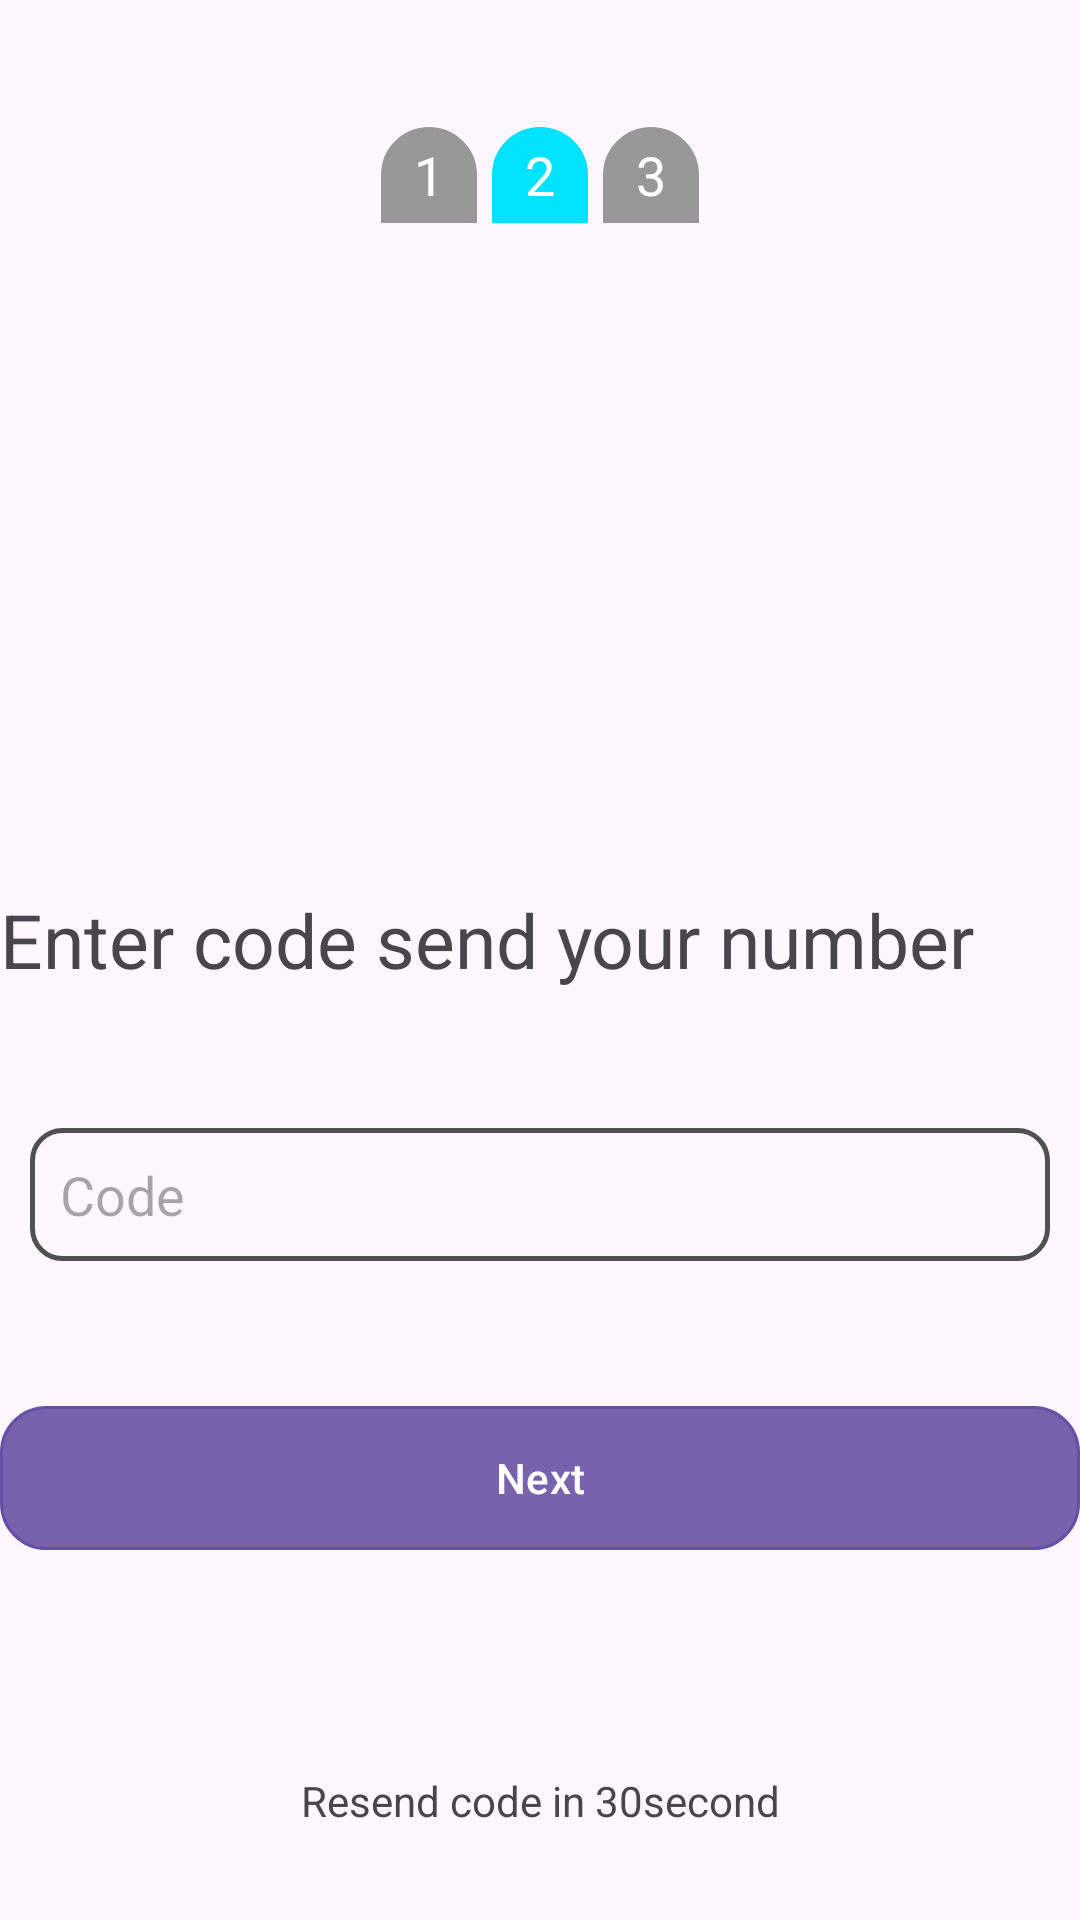

Write the Android layout XML for this screen, with the resource values it uses.
<!-- AndroidManifest.xml: activity theme arancBar -->
<!-- res/layout/activity_login_otp.xml -->
<?xml version="1.0" encoding="utf-8"?>
<LinearLayout xmlns:android="http://schemas.android.com/apk/res/android"
    xmlns:app="http://schemas.android.com/apk/res-auto"
    xmlns:tools="http://schemas.android.com/tools"
    android:layout_width="match_parent"
    android:layout_height="match_parent"
    android:layout_margin="20dp"
    android:gravity="center"
    android:orientation="vertical"
    tools:context=".Activityes.LoginOtpActivity"
    android:weightSum="100">

    <LinearLayout
        android:layout_width="match_parent"
        android:layout_height="wrap_content"
        android:gravity="center"
        android:layout_weight="20">

        <RelativeLayout
            android:layout_width="32dp"
            android:layout_height="32dp"
            android:background="@drawable/circular_bg"
            android:backgroundTint="@color/light_gray">

            <TextView
                android:layout_width="wrap_content"
                android:layout_height="wrap_content"
                android:layout_centerInParent="true"
                android:text="1"
                android:textColor="@color/white"
                android:textSize="18sp">

            </TextView>
        </RelativeLayout>

        <RelativeLayout
            android:layout_width="32dp"
            android:layout_height="32dp"
            android:background="@drawable/circular_bg"
            android:backgroundTint="@color/my_primary"
            android:layout_marginLeft="5dp">

            <TextView
                android:layout_width="wrap_content"
                android:layout_height="wrap_content"
                android:layout_centerInParent="true"
                android:text="2"
                android:textColor="@color/white"
                android:textSize="18sp">

            </TextView>
        </RelativeLayout>

        <RelativeLayout
            android:layout_width="32dp"
            android:layout_height="32dp"
            android:background="@drawable/circular_bg"
            android:backgroundTint="@color/light_gray"
            android:layout_marginLeft="5dp"
            >

            <TextView
                android:layout_width="wrap_content"
                android:layout_height="wrap_content"
                android:layout_centerInParent="true"
                android:text="3"
                android:textColor="@color/white"
                android:textSize="18sp">

            </TextView>
        </RelativeLayout>

    </LinearLayout>

    <ImageView
        android:layout_width="150dp"
        android:layout_height="150dp"
        android:src="@drawable/otp_icon"
        app:tint="@color/my_primary"
        android:layout_weight="20">

    </ImageView>

    <TextView
        android:layout_width="match_parent"
        android:layout_height="wrap_content"
        android:layout_gravity="center"
        android:text="Enter code send your number"
        android:textSize="25sp"
        android:layout_weight="5"
        >

    </TextView>

    <LinearLayout
        android:layout_width="match_parent"
        android:layout_height="wrap_content"
        android:gravity="center"
        android:orientation="horizontal"
        android:layout_weight="20">



        <EditText
            android:layout_width="match_parent"
            android:layout_height="wrap_content"
            android:layout_margin="10dp"
            android:background="@drawable/edit_text_rounder_corner"
            android:elevation="5dp"
            android:hint="Code"
            android:inputType="number"
            android:padding="10dp"
            android:maxLength="6"
            android:id="@+id/login_input">

        </EditText>

    </LinearLayout>

    <LinearLayout
        android:layout_width="match_parent"
        android:layout_height="100dp"
        android:gravity="center_vertical"
        android:orientation="vertical"
        android:layout_weight="10">

        <Button
            android:layout_width="match_parent"
            android:layout_height="wrap_content"
            android:background="@drawable/for_send_button"
            android:text="Next"
            android:id="@+id/login_next_btn"
            >

        </Button>

        <ProgressBar
            android:layout_width="32dp"
            android:layout_height="wrap_content"
            android:layout_gravity="center"
            android:indeterminateTint="@color/my_primary"
            android:id="@+id/login_progress_bar2">

        </ProgressBar>

    </LinearLayout>
    <TextView
        android:layout_width="match_parent"
        android:layout_height="wrap_content"
        android:text="Resend code in 30second"
        android:gravity="center"
        android:layout_weight="10"
        android:id="@+id/resend_code_textview">

    </TextView>
</LinearLayout>
<!-- resources referenced by this layout -->
<resources>
  <color name="light_gray">#989898</color>
  <color name="my_primary">#00E2FF</color>
  <color name="white">#FFFFFFFF</color>
  <!-- drawable circular_bg (drawable) -->
  <?xml version="1.0" encoding="utf-8"?>
  <shape  android:shape="rectangle" xmlns:android="http://schemas.android.com/apk/res/android">
      <corners android:topLeftRadius="20dp" android:topRightRadius="20dp" /> 
      <stroke android:width="1dp" android:color="@color/white"/>
      <solid android:color="@color/white"/>
  </shape>
  <!-- drawable edit_text_rounder_corner (drawable) -->
  <?xml version="1.0" encoding="utf-8"?>
  <shape android:shape="rectangle" xmlns:android="http://schemas.android.com/apk/res/android">
  
      <corners android:radius="10dp"/>
       <stroke android:width="1.5sp" android:color="@color/dark_gray"/>
  </shape>
  <!-- drawable for_send_button (drawable) -->
  <?xml version="1.0" encoding="utf-8"?>
  <shape android:shape="rectangle" xmlns:android="http://schemas.android.com/apk/res/android"
      >
      <stroke android:width="1dp" android:color="@color/white"/>
      <corners android:radius="15dp"/>
      <solid
          android:color="#E2B6B6B6"/>
  </shape>
  <style name="arancBar" parent="Base.Theme.HobbyX">
          <item name="android:windowActionBarOverlay">true</item>
          <item name="android:windowActionBar">true</item>
          <item name="android:windowActionModeOverlay">true</item>
          <item name="android:windowTranslucentStatus">true</item>
          <item name="android:windowTranslucentNavigation">true</item>
          <item name="android:background">@null</item>
      </style>
  <color name="dark_gray">#505050</color>
  <style name="Base.Theme.HobbyX" parent="Theme.Material3.DayNight.NoActionBar">
          
          
      </style>
</resources>
